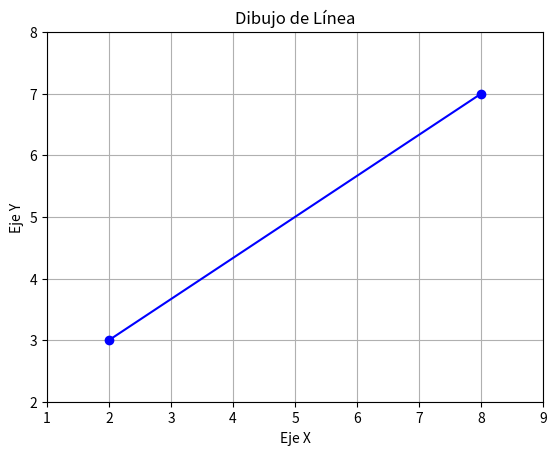
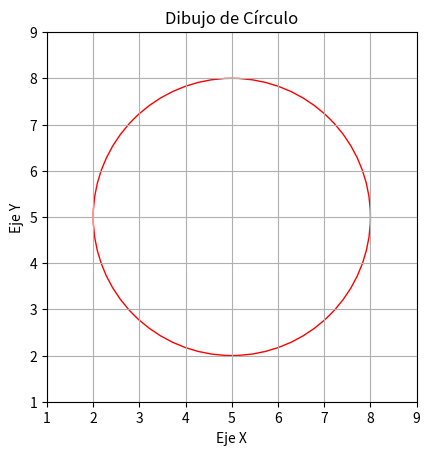

The script that saved these images, in order:
import math
#Debemos instalar la libreria con: pip install matplotlib
import matplotlib.pyplot as plt

class Punto:
    def __init__(self, x: float, y: float):
        self.x = x
        self.y = y

    def coord_cartesianas(self):
        return f"Coordenadas Cartesianas: ({self.x}, {self.y})"

    def coord_polares(self):
        r = math.sqrt(self.x**2 + self.y**2)
        theta = math.atan2(self.y, self.x)
        return f"Coordenadas Polares: (r={r:.2f}, θ={math.degrees(theta):.2f}°)"

    def __str__(self):
        return f"Punto({self.x}, {self.y})"

class Linea:
    def __init__(self, p1: Punto, p2: Punto):
        self.p1 = p1
        self.p2 = p2

    def __str__(self):
        return f"Línea formada por {self.p1} y {self.p2}"

    def dibujaLinea(self):
        plt.plot([self.p1.x, self.p2.x], [self.p1.y, self.p2.y], marker='o', color='b', linestyle='-')
        plt.xlim(min(self.p1.x, self.p2.x) - 1, max(self.p1.x, self.p2.x) + 1)
        plt.ylim(min(self.p1.y, self.p2.y) - 1, max(self.p1.y, self.p2.y) + 1)
        plt.xlabel("Eje X")
        plt.ylabel("Eje Y")
        plt.title("Dibujo de Línea")
        plt.grid()
        plt.show()

class Circulo:
    def __init__(self, centro: Punto, radio: float):
        self.centro = centro
        self.radio = radio

    def __str__(self):
        return f"Círculo con centro en {self.centro} y radio {self.radio}"

    def dibujaCirculo(self):
        fig, ax = plt.subplots()
        circulo = plt.Circle((self.centro.x, self.centro.y), self.radio, color='r', fill=False)
        ax.add_patch(circulo)
        plt.xlim(self.centro.x - self.radio - 1, self.centro.x + self.radio + 1)
        plt.ylim(self.centro.y - self.radio - 1, self.centro.y + self.radio + 1)
        plt.xlabel("Eje X")
        plt.ylabel("Eje Y")
        plt.title("Dibujo de Círculo")
        plt.gca().set_aspect('equal', adjustable='box')
        plt.grid()
        plt.show()

# Ejemplo de uso
punto1 = Punto(2, 3)
punto2 = Punto(8, 7)
linea = Linea(punto1, punto2)

centro = Punto(5, 5)
circulo = Circulo(centro, 3)

print(linea)  # ➝ Línea formada por Punto(2, 3) y Punto(8, 7)
linea.dibujaLinea()  # ➝ Dibuja la línea

print(circulo)  # ➝ Círculo con centro en Punto(5, 5) y radio 3
circulo.dibujaCirculo()  # ➝ Dibuja el círculo
